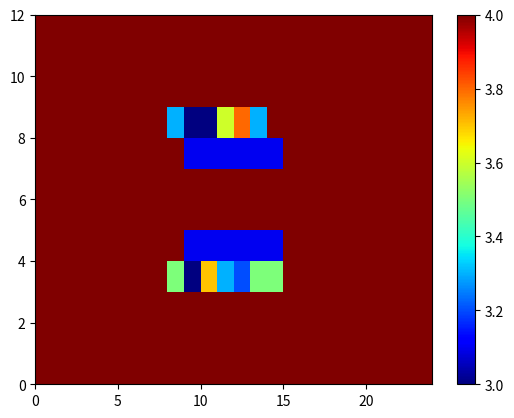

Python code for this plot:
__author__ = 'Nestor Bermudez'
__email__ = 'nab6@illinois.edu, nestor.bermudezs@gmail.com'

import matplotlib.pyplot as plt
import numpy as np

class HeatMap:
    def display(matrix):
        figure, axis = plt.subplots()
        im = axis.pcolormesh(matrix, cmap = 'jet')
        figure.colorbar(im)

        axis.axis('tight')
        plt.show()

if __name__ == '__main__':
    data = [
        [ 4, 4, 4, 4, 4, 4, 4, 4, 4, 4, 4, 4, 4, 4, 4, 4, 4, 4, 4, 4, 4, 4, 4, 4 ],
        [ 4, 4, 4, 4, 4, 4, 4, 4, 4, 4, 4, 4, 4, 4, 4, 4, 4, 4, 4, 4, 4, 4, 4, 4 ],
        [ 4, 4, 4, 4, 4, 4, 4, 4, 4, 4, 4, 4, 4, 4, 4, 4, 4, 4, 4, 4, 4, 4, 4, 4 ],

        [ 4, 4, 4, 4, 4, 4, 4, 4, 3.5, 3, 3.7, 3.3, 3.2, 3.5, 3.5, 4, 4, 4, 4, 4, 4, 4, 4, 4 ],
        [ 4, 4, 4, 4, 4, 4, 4, 4, 4, 3.1, 3.1, 3.1, 3.1, 3.1, 3.1, 4, 4, 4, 4, 4, 4, 4, 4, 4 ],
        [ 4, 4, 4, 4, 4, 4, 4, 4, 4, 4, 4, 4, 4, 4, 4, 4, 4, 4, 4, 4, 4, 4, 4, 4 ],

        [ 4, 4, 4, 4, 4, 4, 4, 4, 4, 4, 4, 4, 4, 4, 4, 4, 4, 4, 4, 4, 4, 4, 4, 4 ],
        [ 4, 4, 4, 4, 4, 4, 4, 4, 4, 3.1, 3.1, 3.1, 3.1, 3.1, 3.1, 4, 4, 4, 4, 4, 4, 4, 4, 4 ],
        [ 4, 4, 4, 4, 4, 4, 4, 4, 3.3, 3, 3, 3.6, 3.8, 3.3, 4, 4, 4, 4, 4, 4, 4, 4, 4, 4 ],

        [ 4, 4, 4, 4, 4, 4, 4, 4, 4, 4, 4, 4, 4, 4, 4, 4, 4, 4, 4, 4, 4, 4, 4, 4 ],
        [ 4, 4, 4, 4, 4, 4, 4, 4, 4, 4, 4, 4, 4, 4, 4, 4, 4, 4, 4, 4, 4, 4, 4, 4 ],
        [ 4, 4, 4, 4, 4, 4, 4, 4, 4, 4, 4, 4, 4, 4, 4, 4, 4, 4, 4, 4, 4, 4, 4, 4 ]
    ]
    HeatMap.display(data)
